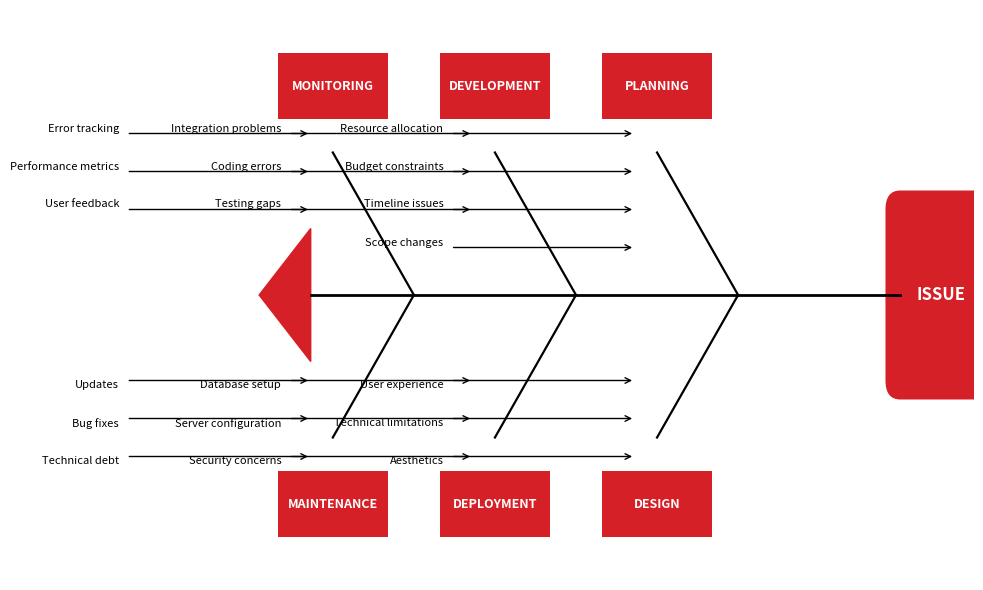

The script that saved this image: (Note: this script raises an exception after producing the figure.)
import matplotlib.pyplot as plt
from matplotlib.patches import Polygon, FancyBboxPatch

# Figure and axis
fig, ax = plt.subplots(figsize=(10, 6))
ax.set_xlim(0, 10)
ax.set_ylim(0, 6)
ax.axis('off')

# Colors
red = "#d62027"
line_color = "black"

# Backbone
backbone_y = 3
ax.plot([1, 9], [backbone_y, backbone_y], color=line_color, linewidth=2)

# Left triangle (start)
triangle = Polygon([[0.3, backbone_y],
                    [1.0, backbone_y + 0.7],
                    [1.0, backbone_y - 0.7]],
                   closed=True, facecolor=red, edgecolor=red)
ax.add_patch(triangle)

# Right capsule for ISSUE
issue_box = FancyBboxPatch((9, backbone_y - 0.9), 1.1, 1.8,
                           boxstyle="round,pad=0.2",
                           linewidth=0, facecolor=red)
ax.add_patch(issue_box)
ax.text(9 + 1.1/2, backbone_y, "ISSUE",
        ha="center", va="center", color="white",
        fontsize=12, fontweight="bold")

# Helper to draw category box
def draw_category_box(x, y, text):
    w, h = 1.4, 0.6
    box = FancyBboxPatch((x - w/2, y - h/2), w, h,
                         boxstyle="square,pad=0.05",
                         linewidth=0, facecolor=red)
    ax.add_patch(box)
    ax.text(x, y, text, ha="center", va="center",
            color="white", fontsize=9, fontweight="bold")

# Helper to draw branch and its mini arrows
def draw_branch(anchor_x, anchor_y, end_x, end_y,
                causes, top=True):
    # Diagonal branch line
    ax.plot([anchor_x, end_x], [anchor_y, end_y],
            color=line_color, linewidth=1.6)

    # Compute orientation
    # We'll place arrows roughly parallel to x-axis, spaced along y.
    # For top branches, higher y for first cause; for bottom, lower y.
    n = len(causes)
    # Choose vertical start near end_y and step toward anchor_y
    if top:
        base_y = end_y + 0.2
        dy = -0.4
        text_va = "bottom"
    else:
        base_y = end_y - 0.2
        dy = 0.4
        text_va = "top"

    for i, cause in enumerate(causes):
        y = base_y + i * dy
        x_start = end_x - 2.8  # left
        x_end = end_x - 0.3    # near branch
        ax.annotate("",
                    xy=(x_end, y), xytext=(x_start, y),
                    arrowprops=dict(arrowstyle="->",
                                    color=line_color,
                                    linewidth=1))
        ax.text(x_start - 0.1, y, cause,
                ha="right", va=text_va,
                fontsize=8, color="black")

# Branch anchors and endpoints
# Top: MONITORING, DEVELOPMENT, PLANNING
# Bottom: MAINTENANCE, DEPLOYMENT, DESIGN

# MONITORING (top left)
anchor_x = 2.4
anchor_y = backbone_y
end_x = 1.3
end_y = 4.5
draw_branch(anchor_x, anchor_y, end_x, end_y,
            ["Error tracking", "Performance metrics", "User feedback"],
            top=True)
draw_category_box(end_x, end_y + 0.7, "MONITORING")

# DEVELOPMENT (top center)
anchor_x = 4.6
anchor_y = backbone_y
end_x = 3.5
end_y = 4.5
draw_branch(anchor_x, anchor_y, end_x, end_y,
            ["Integration problems", "Coding errors", "Testing gaps"],
            top=True)
draw_category_box(end_x, end_y + 0.7, "DEVELOPMENT")

# PLANNING (top right)
anchor_x = 6.8
anchor_y = backbone_y
end_x = 5.7
end_y = 4.5
draw_branch(anchor_x, anchor_y, end_x, end_y,
            ["Resource allocation", "Budget constraints",
             "Timeline issues", "Scope changes"],
            top=True)
draw_category_box(end_x, end_y + 0.7, "PLANNING")

# MAINTENANCE (bottom left)
anchor_x = 2.4
anchor_y = backbone_y
end_x = 1.3
end_y = 1.5
draw_branch(anchor_x, anchor_y, end_x, end_y,
            ["Technical debt", "Bug fixes", "Updates"],
            top=False)
draw_category_box(end_x, end_y - 0.7, "MAINTENANCE")

# DEPLOYMENT (bottom center)
anchor_x = 4.6
anchor_y = backbone_y
end_x = 3.5
end_y = 1.5
draw_branch(anchor_x, anchor_y, end_x, end_y,
            ["Security concerns", "Server configuration", "Database setup"],
            top=False)
draw_category_box(end_x, end_y - 0.7, "DEPLOYMENT")

# DESIGN (bottom right)
anchor_x = 6.8
anchor_y = backbone_y
end_x = 5.7
end_y = 1.5
draw_branch(anchor_x, anchor_y, end_x, end_y,
            ["Aesthetics", "Technical limitations", "User experience"],
            top=False)
draw_category_box(end_x, end_y - 0.7, "DESIGN")

plt.tight_layout()
plt.savefig(r"eval_workspace_gpt5/GPT_5_1/python/39119959e24c42b490c9dfdcff8f6198.png", bbox_inches="tight")
